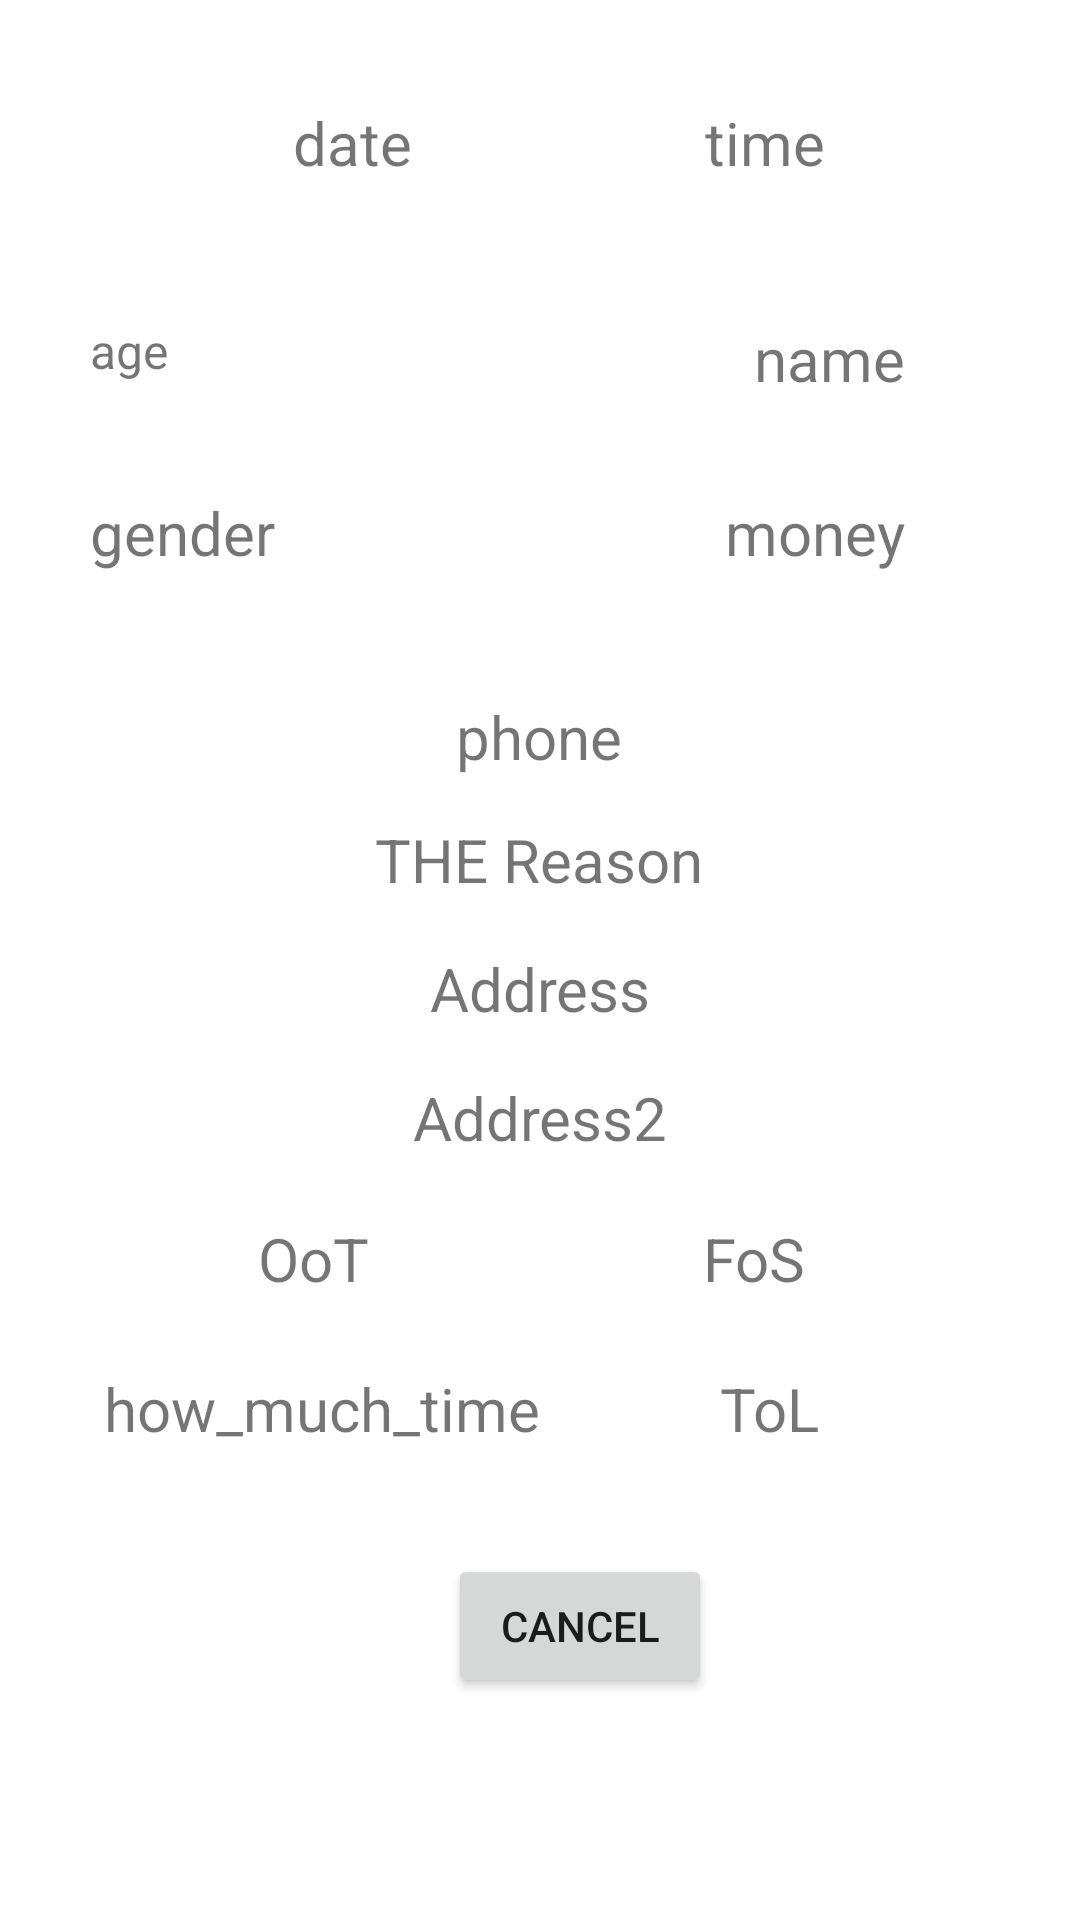

This screen was rendered from an Android layout file. Write that file and the resources it references.
<!-- AndroidManifest.xml: application theme Theme.FinalStandin -->
<!-- res/layout/dialog_cancel_admin.xml -->
<?xml version="1.0" encoding="utf-8"?>
<androidx.constraintlayout.widget.ConstraintLayout xmlns:android="http://schemas.android.com/apk/res/android"
    xmlns:app="http://schemas.android.com/apk/res-auto"
    xmlns:tools="http://schemas.android.com/tools"
    android:id="@+id/go"
    android:layout_width="match_parent"
    android:layout_height="match_parent"
    android:background="@drawable/background"
    android:layoutDirection="ltr"
    android:padding="30dp"
    tools:layout_editor_absoluteX="2dp"
    tools:layout_editor_absoluteY="-66dp">

    <TextView
        android:id="@+id/how_much_time1"
        android:layout_width="147dp"
        android:layout_height="30dp"
        android:layout_marginStart="4dp"
        android:layout_marginTop="20dp"
        android:text="how_much_time"
        android:textAlignment="center"
        android:textSize="20sp"
        app:layout_constraintStart_toStartOf="parent"
        app:layout_constraintTop_toBottomOf="@+id/FoS1" />

    <TextView
        android:id="@+id/name11"
        android:layout_width="83dp"
        android:layout_height="34dp"
        android:layout_marginTop="40dp"
        android:layout_marginEnd="12dp"
        android:text="name"
        android:textAlignment="center"
        android:textSize="20sp"
        app:layout_constraintEnd_toEndOf="parent"
        app:layout_constraintTop_toBottomOf="@+id/date1" />

    <TextView
        android:id="@+id/age1"
        android:layout_width="76dp"
        android:layout_height="42dp"
        android:text="age"
        android:textSize="16sp"
        app:layout_constraintStart_toStartOf="parent"
        app:layout_constraintTop_toTopOf="@+id/name11" />

    <TextView
        android:id="@+id/Address22"
        android:layout_width="226dp"
        android:layout_height="31dp"
        android:layout_marginTop="12dp"
        android:text="Address2"
        android:textAlignment="center"
        android:textSize="20sp"
        app:layout_constraintEnd_toEndOf="parent"
        app:layout_constraintHorizontal_bias="0.502"
        app:layout_constraintStart_toStartOf="parent"
        app:layout_constraintTop_toBottomOf="@+id/Address11" />

    <Button
        android:id="@+id/cancel"
        android:layout_width="wrap_content"
        android:layout_height="wrap_content"
        android:layout_marginTop="20dp"
        android:text="cancel"
        app:layout_constraintBottom_toBottomOf="parent"
        app:layout_constraintEnd_toEndOf="parent"
        app:layout_constraintHorizontal_bias="0.563"
        app:layout_constraintStart_toStartOf="parent"
        app:layout_constraintTop_toBottomOf="@+id/how_much_time1"
        app:layout_constraintVertical_bias="0.215" />

    <TextView
        android:id="@+id/ToL1"
        android:layout_width="147dp"
        android:layout_height="30dp"
        android:layout_marginTop="20dp"
        android:text="ToL"
        android:textAlignment="center"
        android:textSize="20sp"
        app:layout_constraintBottom_toBottomOf="@+id/how_much_time1"
        app:layout_constraintEnd_toEndOf="parent"
        app:layout_constraintTop_toBottomOf="@+id/FoS1" />

    <TextView
        android:id="@+id/OoT1"
        android:layout_width="141dp"
        android:layout_height="30dp"
        android:layout_marginStart="4dp"
        android:layout_marginTop="16dp"
        android:text="OoT"
        android:textAlignment="center"
        android:textSize="20sp"
        app:layout_constraintStart_toStartOf="parent"
        app:layout_constraintTop_toBottomOf="@+id/Address22" />

    <TextView
        android:id="@+id/FoS1"
        android:layout_width="149dp"
        android:layout_height="30dp"
        android:layout_marginTop="16dp"
        android:layout_marginEnd="4dp"
        android:text="FoS"
        android:textAlignment="center"
        android:textSize="20sp"
        app:layout_constraintBottom_toBottomOf="@+id/OoT1"
        app:layout_constraintEnd_toEndOf="parent"
        app:layout_constraintTop_toBottomOf="@+id/Address22"
        app:layout_constraintVertical_bias="0.0" />

    <TextView
        android:id="@+id/time1"
        android:layout_width="101dp"
        android:layout_height="29dp"
        android:text="time"
        android:textAlignment="center"
        android:textSize="20sp"
        app:layout_constraintEnd_toEndOf="parent"
        app:layout_constraintHorizontal_bias="0.5"
        app:layout_constraintStart_toEndOf="@+id/date1"
        app:layout_constraintTop_toTopOf="@+id/date1" />

    <TextView
        android:id="@+id/thereason1"
        android:layout_width="226dp"
        android:layout_height="31dp"
        android:layout_marginTop="12dp"
        android:text="THE Reason"
        android:textAlignment="center"
        android:textSize="20sp"
        app:layout_constraintEnd_toEndOf="parent"
        app:layout_constraintHorizontal_bias="0.497"
        app:layout_constraintStart_toStartOf="parent"
        app:layout_constraintTop_toBottomOf="@+id/phone11" />

    <TextView
        android:id="@+id/date1"
        android:layout_width="126dp"
        android:layout_height="32dp"
        android:layout_marginTop="4dp"
        android:layoutDirection="ltr"
        android:text="date"
        android:textAlignment="center"
        android:textSize="20sp"
        app:layout_constraintEnd_toStartOf="@+id/time1"
        app:layout_constraintHorizontal_bias="0.5"
        app:layout_constraintStart_toStartOf="parent"
        app:layout_constraintTop_toTopOf="parent" />

    <TextView
        android:id="@+id/Address11"
        android:layout_width="226dp"
        android:layout_height="31dp"
        android:layout_marginTop="12dp"
        android:text="Address"
        android:textAlignment="center"
        android:textSize="20sp"
        app:layout_constraintEnd_toEndOf="parent"
        app:layout_constraintHorizontal_bias="0.502"
        app:layout_constraintStart_toStartOf="parent"
        app:layout_constraintTop_toBottomOf="@+id/thereason1" />

    <TextView
        android:id="@+id/phone11"
        android:layout_width="216dp"
        android:layout_height="29dp"
        android:layout_marginTop="12dp"
        android:text="phone"
        android:textAlignment="center"
        android:textSize="20sp"
        app:layout_constraintEnd_toEndOf="parent"
        app:layout_constraintHorizontal_bias="0.497"
        app:layout_constraintStart_toStartOf="parent"
        app:layout_constraintTop_toBottomOf="@+id/imageView21" />

    <TextView
        android:id="@+id/money1"
        android:layout_width="73dp"
        android:layout_height="31dp"
        android:text="money"
        android:textAlignment="center"
        android:textSize="20sp"
        app:layout_constraintStart_toStartOf="@+id/name11"
        app:layout_constraintTop_toTopOf="@+id/gender121" />

    <ImageView
        android:id="@+id/imageView21"
        android:layout_width="152dp"
        android:layout_height="142dp"
        android:layout_marginTop="12dp"
        app:layout_constraintEnd_toEndOf="parent"
        app:layout_constraintHorizontal_bias="0.494"
        app:layout_constraintStart_toStartOf="parent"
        app:layout_constraintTop_toBottomOf="@+id/date1"
        tools:srcCompat="@tools:sample/avatars" />

    <TextView
        android:id="@+id/gender121"
        android:layout_width="74dp"
        android:layout_height="35dp"
        android:layout_marginTop="16dp"
        android:text="gender"
        android:textSize="20sp"
        app:layout_constraintStart_toStartOf="@+id/age1"
        app:layout_constraintTop_toBottomOf="@+id/age1" />

</androidx.constraintlayout.widget.ConstraintLayout>
<!-- resources referenced by this layout -->
<resources>
  <style name="Theme.FinalStandin" parent="Theme.MaterialComponents.DayNight.DarkActionBar">
          
          <item name="colorPrimary">@color/purple_500</item>
          <item name="colorPrimaryVariant">@color/purple_700</item>
          <item name="colorOnPrimary">@color/white</item>
          
          <item name="colorSecondary">@color/teal_200</item>
          <item name="colorSecondaryVariant">@color/teal_700</item>
          <item name="colorOnSecondary">@color/black</item>
          
          <item name="android:statusBarColor">?attr/colorPrimaryVariant</item>
          
      </style>
  <!-- not gathered from this repository: default colours our renderer supplied (Android Studio template values) -->
  <color name="purple_500">#FF6200EE</color>
  <color name="purple_700">#FF3700B3</color>
  <color name="teal_200">#FF03DAC5</color>
  <color name="teal_700">#FF018786</color>
  <color name="black">#FF000000</color>
  <color name="white">#FFFFFFFF</color>
</resources>
